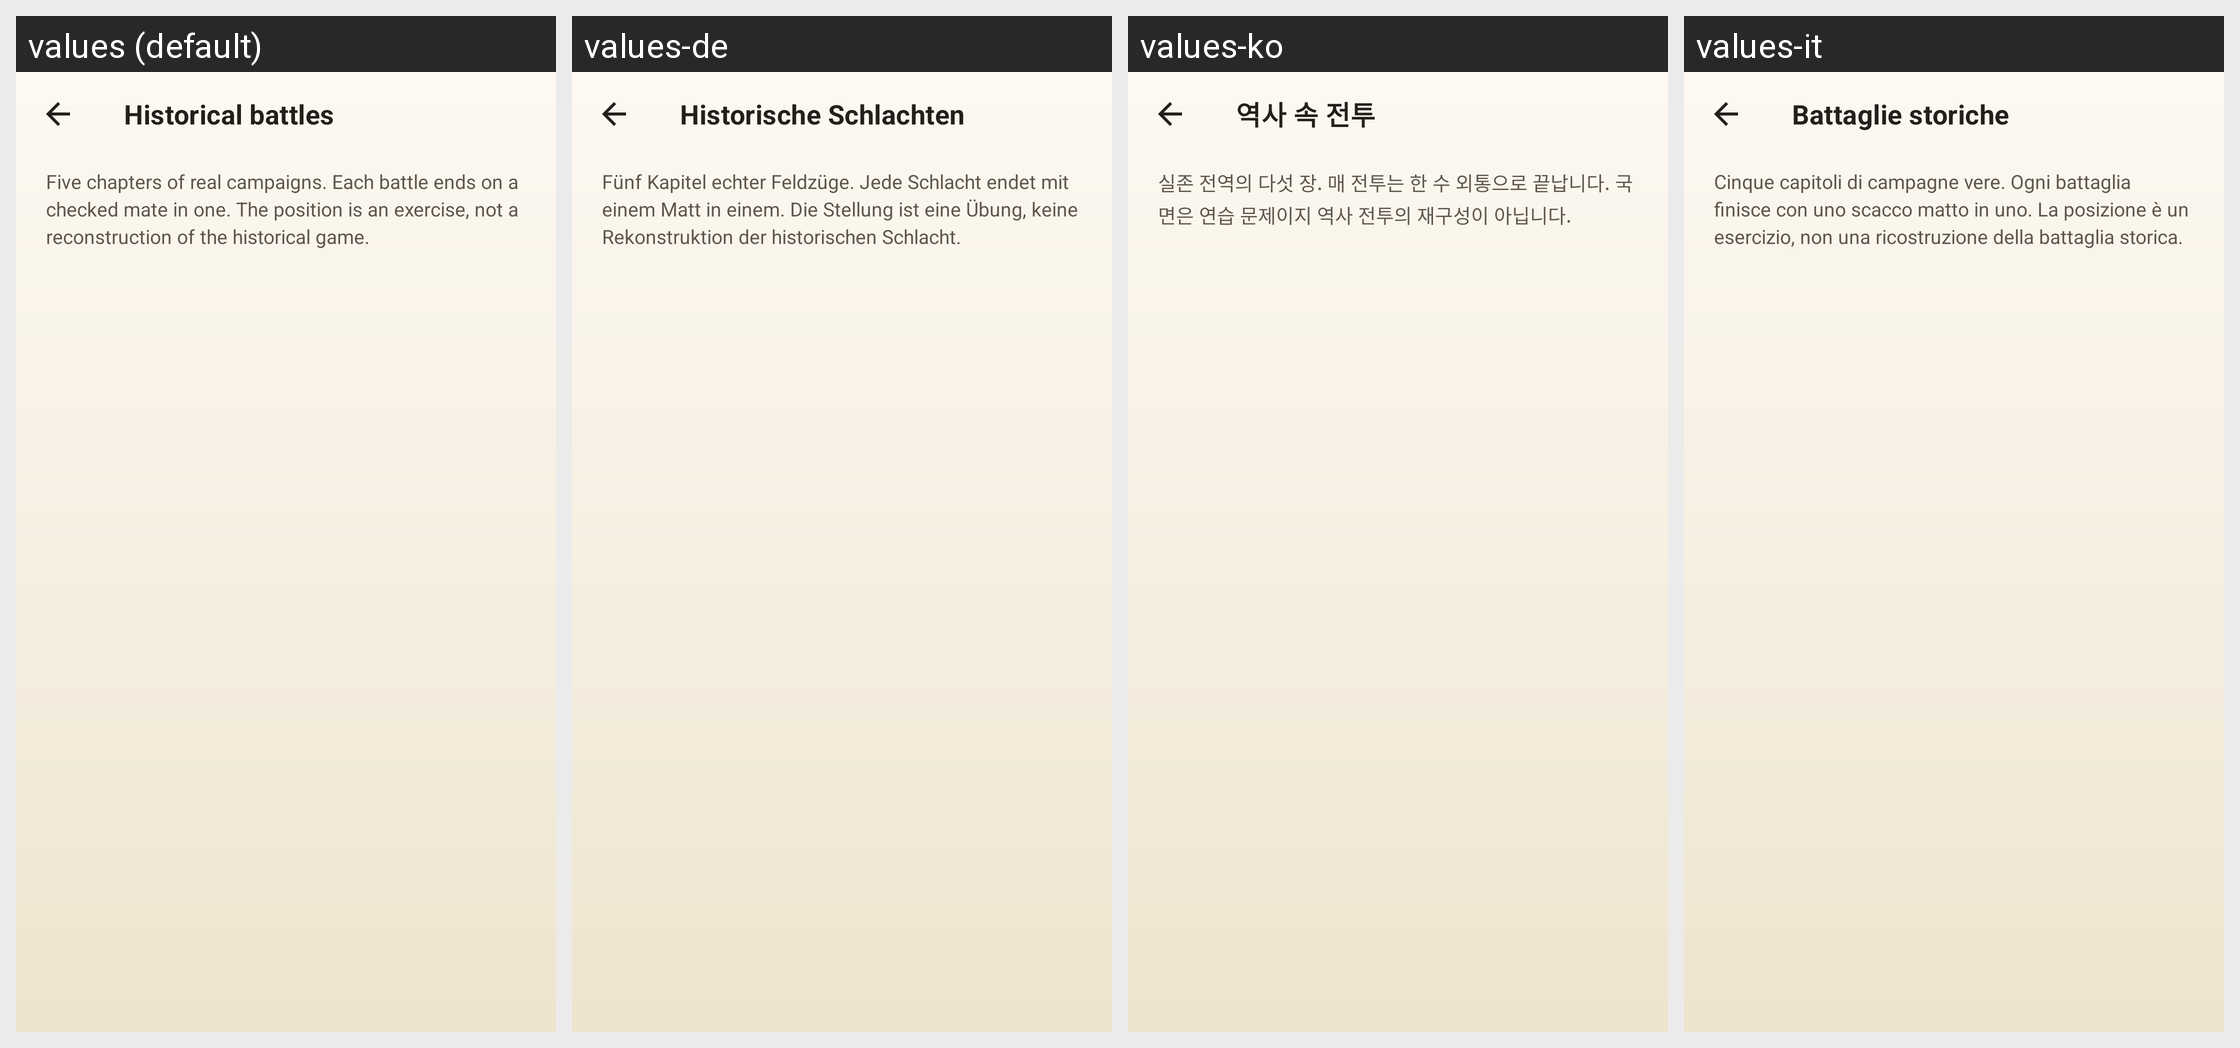

Translations of the strings shown on this Android screen, per locale in the grid:
Android screen res/layout/activity_history.xml rendered under 4 locales, left to right: values (default), values-de, values-ko, values-it. Device: Nexus 5 (rendered at 1080×1920; each locale shown at half size, 540×960, under a caption strip naming it); theme Theme.ZhongguoXiangqi.
Other locales in the repository, not shown: values-ar, values-es, values-fr, values-id, values-ja, values-pt-rBR, values-ru, values-th, values-tr, values-vi, values-zh, values-zh-rTW.
Strings drawn on this screen, with the default value and each locale's value (text and hints the layout hard-codes, and strings that could not be matched under every locale, appear in the picture but are not listed):

home_history_title
  values: Historical battles
  values-de: Historische Schlachten
  values-ko: 역사 속 전투
  values-it: Battaglie storiche

history_intro
  values: Five chapters of real campaigns. Each battle ends on a checked mate in one. The position is an exercise, not a reconstruction of the historical game.
  values-de: Fünf Kapitel echter Feldzüge. Jede Schlacht endet mit einem Matt in einem. Die Stellung ist eine Übung, keine Rekonstruktion der historischen Schlacht.
  values-ko: 실존 전역의 다섯 장. 매 전투는 한 수 외통으로 끝납니다. 국면은 연습 문제이지 역사 전투의 재구성이 아닙니다.
  values-it: Cinque capitoli di campagne vere. Ogni battaglia finisce con uno scacco matto in uno. La posizione è un esercizio, non una ricostruzione della battaglia storica.
